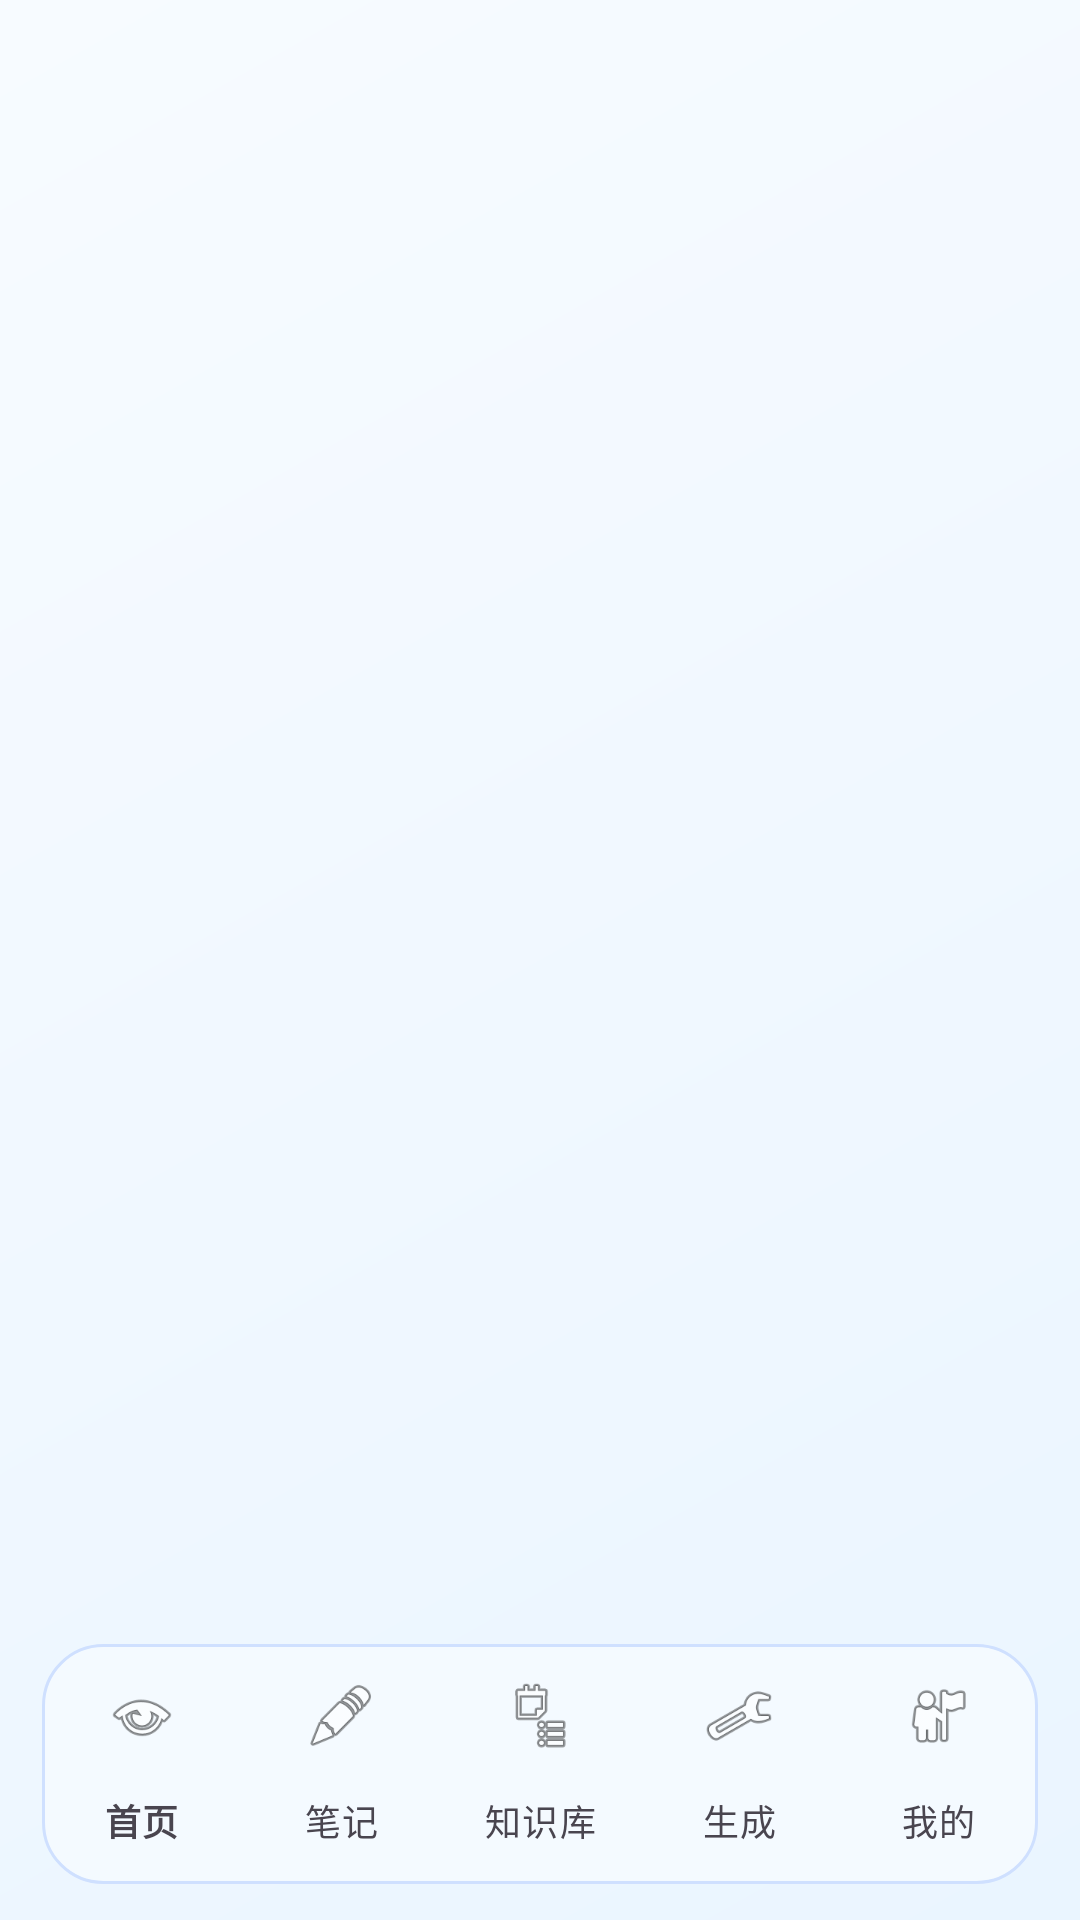

Produce the Android XML layout that renders to this screen, including the resource entries it uses.
<!-- AndroidManifest.xml: application theme Theme.NoteBook -->
<!-- res/layout/activity_main.xml -->
<?xml version="1.0" encoding="utf-8"?>
<androidx.constraintlayout.widget.ConstraintLayout xmlns:android="http://schemas.android.com/apk/res/android"
    xmlns:app="http://schemas.android.com/apk/res-auto"
    xmlns:tools="http://schemas.android.com/tools"
    android:id="@+id/main"
    android:layout_width="match_parent"
    android:layout_height="match_parent"
    android:background="@drawable/bg_app_gradient"
    tools:context=".MainActivity">

    <com.google.android.material.appbar.MaterialToolbar
        android:id="@+id/toolbar"
        android:layout_width="match_parent"
        android:layout_height="wrap_content"
        android:background="@android:color/transparent"
        android:paddingStart="20dp"
        android:paddingTop="30dp"
        android:paddingEnd="20dp"
        android:title="NoteBook"
        android:subtitle="智能学习工作台"
        app:subtitleTextColor="#4A5578"
        app:titleTextColor="#17203A"
        app:layout_constraintTop_toTopOf="parent" />

    <FrameLayout
        android:id="@+id/content_container"
        android:layout_width="0dp"
        android:layout_height="0dp"
        android:layout_marginTop="15dp"
        app:layout_constraintTop_toBottomOf="@id/toolbar"
        app:layout_constraintBottom_toTopOf="@id/bottom_nav"
        app:layout_constraintStart_toStartOf="parent"
        app:layout_constraintEnd_toEndOf="parent" />

    <com.google.android.material.bottomnavigation.BottomNavigationView
        android:id="@+id/bottom_nav"
        android:layout_width="0dp"
        android:layout_height="wrap_content"
        android:layout_marginHorizontal="14dp"
        android:layout_marginBottom="12dp"
        android:background="@drawable/bg_card_surface"
        app:itemIconTint="@color/nav_item_tint"
        app:itemTextColor="@color/nav_item_tint"
        app:labelVisibilityMode="labeled"
        app:menu="@menu/menu_bottom_nav"
        app:layout_constraintStart_toStartOf="parent"
        app:layout_constraintEnd_toEndOf="parent"
        app:layout_constraintBottom_toBottomOf="parent" />

</androidx.constraintlayout.widget.ConstraintLayout>
<!-- resources referenced by this layout -->
<resources>
  <!-- drawable bg_app_gradient (drawable) -->
  <?xml version="1.0" encoding="utf-8"?>
  <shape xmlns:android="http://schemas.android.com/apk/res/android">
      <gradient
          android:angle="135"
          android:endColor="#F7FBFF"
          android:startColor="#EAF5FF" />
  </shape>
  <!-- drawable bg_card_surface (drawable) -->
  <?xml version="1.0" encoding="utf-8"?>
  <shape xmlns:android="http://schemas.android.com/apk/res/android">
      <corners android:radius="20dp" />
      <solid android:color="#F4FAFF" />
      <stroke
          android:width="1dp"
          android:color="#CFE0FF" />
  </shape>
  <style name="Theme.NoteBook" parent="Base.Theme.NoteBook" />
  <style name="Base.Theme.NoteBook" parent="Theme.Material3.DayNight.NoActionBar">
          <item name="colorPrimary">@color/sky_primary</item>
          <item name="colorOnPrimary">@color/sky_on_primary</item>
          <item name="colorPrimaryContainer">@color/sky_primary_container</item>
          <item name="colorOnPrimaryContainer">@color/sky_on_primary_container</item>
  
          <item name="colorSecondary">@color/sky_secondary</item>
          <item name="colorOnSecondary">@color/sky_on_secondary</item>
          <item name="colorSecondaryContainer">@color/sky_secondary_container</item>
          <item name="colorOnSecondaryContainer">@color/sky_on_secondary_container</item>
  
          <item name="colorTertiary">@color/sky_tertiary</item>
          <item name="colorOnTertiary">@color/sky_on_tertiary</item>
          <item name="colorTertiaryContainer">@color/sky_tertiary_container</item>
          <item name="colorOnTertiaryContainer">@color/sky_on_tertiary_container</item>
  
          <item name="colorSurface">@color/sky_surface</item>
          <item name="colorSurfaceVariant">@color/sky_surface_variant</item>
          <item name="colorOnSurface">@color/sky_on_surface</item>
          <item name="colorOutline">@color/sky_outline</item>
      </style>
  <color name="sky_primary">#3A78D4</color>
  <color name="sky_on_primary">#FFFFFFFF</color>
  <color name="sky_primary_container">#DCEBFF</color>
  <color name="sky_on_primary_container">#123869</color>
  <color name="sky_secondary">#5B7FB3</color>
  <color name="sky_on_secondary">#FFFFFFFF</color>
  <color name="sky_secondary_container">#E5EEFF</color>
  <color name="sky_on_secondary_container">#1F3A60</color>
  <color name="sky_tertiary">#2F9AB7</color>
  <color name="sky_on_tertiary">#FFFFFFFF</color>
  <color name="sky_tertiary_container">#DDF5FF</color>
  <color name="sky_on_tertiary_container">#0D3F4D</color>
  <color name="sky_surface">#F7FBFF</color>
  <color name="sky_surface_variant">#E8F2FF</color>
  <color name="sky_on_surface">#17203A</color>
  <color name="sky_outline">#C7D9F4</color>
</resources>
